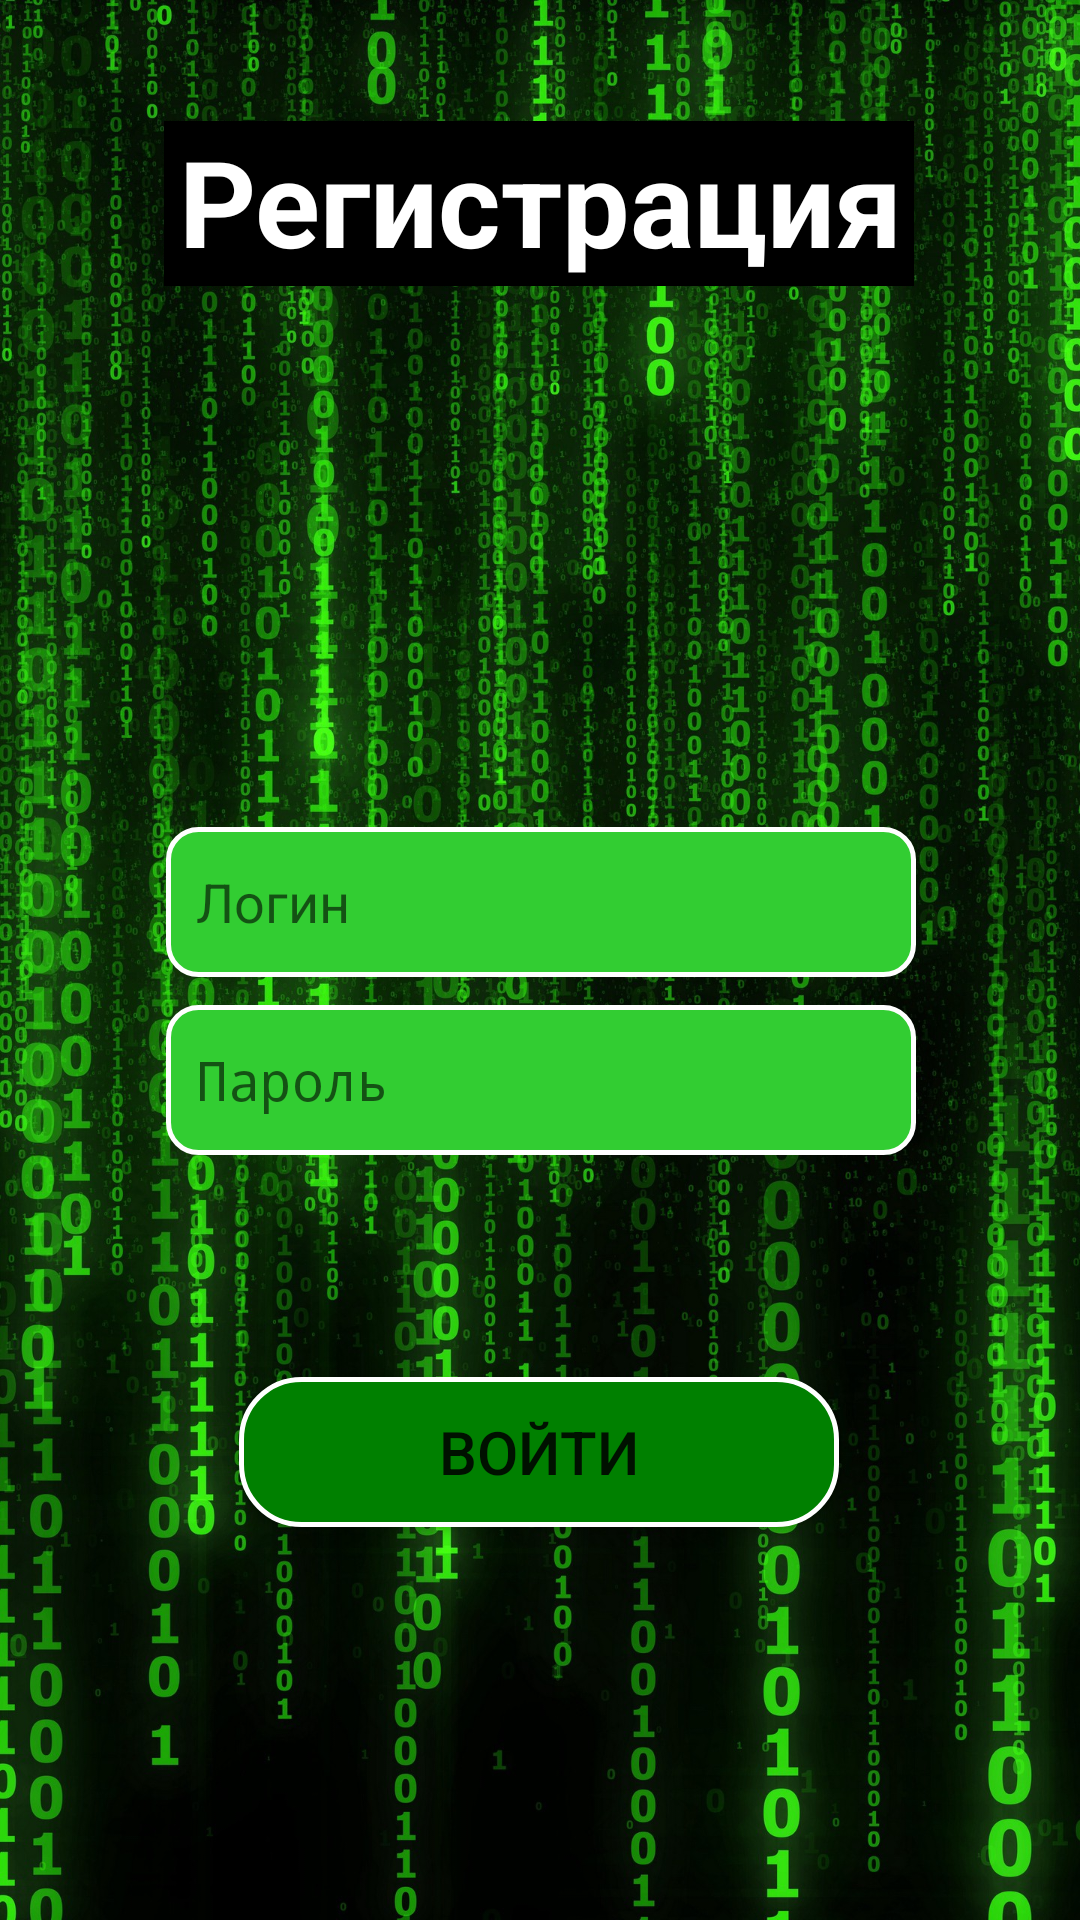

Reconstruct the res/layout file that produces this screen, plus the resources it refers to.
<!-- AndroidManifest.xml: application theme Theme.Praktika22_2 -->
<!-- res/layout/activity_register.xml -->
<?xml version="1.0" encoding="utf-8"?>
<androidx.constraintlayout.widget.ConstraintLayout xmlns:android="http://schemas.android.com/apk/res/android"
    xmlns:app="http://schemas.android.com/apk/res-auto"
    xmlns:tools="http://schemas.android.com/tools"
    android:id="@+id/main"
    android:layout_width="match_parent"
    android:layout_height="match_parent"
    tools:context=".Register"
    android:background="@drawable/matrix">

    <TextView
        android:id="@+id/register"
        android:layout_width="250dp"
        android:layout_height="55dp"
        android:background="@color/black"
        android:paddingStart="5dp"
        android:text="Регистрация"
        android:textColor="@color/white"
        android:textSize="40dp"
        android:textStyle="bold"
        app:layout_constraintBottom_toBottomOf="parent"
        app:layout_constraintEnd_toEndOf="parent"
        app:layout_constraintHorizontal_bias="0.496"
        app:layout_constraintStart_toStartOf="parent"
        app:layout_constraintTop_toTopOf="parent"
        app:layout_constraintVertical_bias="0.069" />

    <EditText
        android:id="@+id/login"
        android:layout_width="250dp"
        android:layout_height="50dp"
        android:background="@drawable/for_button"
        android:textSize="18dp"
        android:ems="10"
        android:hint="Логин"
        android:inputType="textEmailAddress"
        android:paddingStart="10dp"
        app:layout_constraintBottom_toBottomOf="parent"
        app:layout_constraintEnd_toEndOf="parent"
        app:layout_constraintHorizontal_bias="0.503"
        app:layout_constraintStart_toStartOf="parent"
        app:layout_constraintTop_toTopOf="parent"
        app:layout_constraintVertical_bias="0.467" />

    <EditText
        android:id="@+id/password"
        android:layout_width="250dp"
        android:layout_height="50dp"
        android:background="@drawable/for_button"
        android:ems="10"
        android:hint="Пароль"
        android:textSize="18dp"
        android:inputType="textPassword"
        android:paddingStart="10dp"
        app:layout_constraintBottom_toBottomOf="parent"
        app:layout_constraintEnd_toEndOf="parent"
        app:layout_constraintHorizontal_bias="0.503"
        app:layout_constraintStart_toStartOf="parent"
        app:layout_constraintTop_toTopOf="parent"
        app:layout_constraintVertical_bias="0.568" />

    <Button
        android:id="@+id/button"
        android:layout_width="200dp"
        android:layout_height="50dp"
        android:background="@drawable/for_button_darker"
        android:text="Войти"
        android:textSize="20dp"
        app:layout_constraintBottom_toBottomOf="parent"
        app:layout_constraintEnd_toEndOf="parent"
        app:layout_constraintHorizontal_bias="0.497"
        app:layout_constraintStart_toStartOf="parent"
        app:layout_constraintTop_toTopOf="parent"
        app:layout_constraintVertical_bias="0.778" />
</androidx.constraintlayout.widget.ConstraintLayout>
<!-- resources referenced by this layout -->
<resources>
  <color name="black">#FF000000</color>
  <color name="white">#FFFFFFFF</color>
  <!-- drawable for_button (drawable) -->
  <?xml version="1.0" encoding="utf-8"?>
  <shape xmlns:android="http://schemas.android.com/apk/res/android">
      <solid android:color="@color/LimeGreen"/>
      <stroke android:width="5px" android:color="@color/white" />
      <corners android:radius="10dp"/>
  </shape>
  <!-- drawable for_button_darker (drawable) -->
  <?xml version="1.0" encoding="utf-8"?>
  <shape xmlns:android="http://schemas.android.com/apk/res/android">
      <solid android:color="@color/Green"/>
      <stroke android:width="5px" android:color="@color/white" />
      <corners android:radius="20dp"/>
  </shape>
  <!-- drawable matrix: jpg bitmap (drawable, 1014002 bytes) -->
  <style name="Theme.Praktika22_2" parent="android:Theme.Material.Light.NoActionBar" />
  <color name="LimeGreen">#32CD32</color>
  <color name="Green">#008000</color>
</resources>
